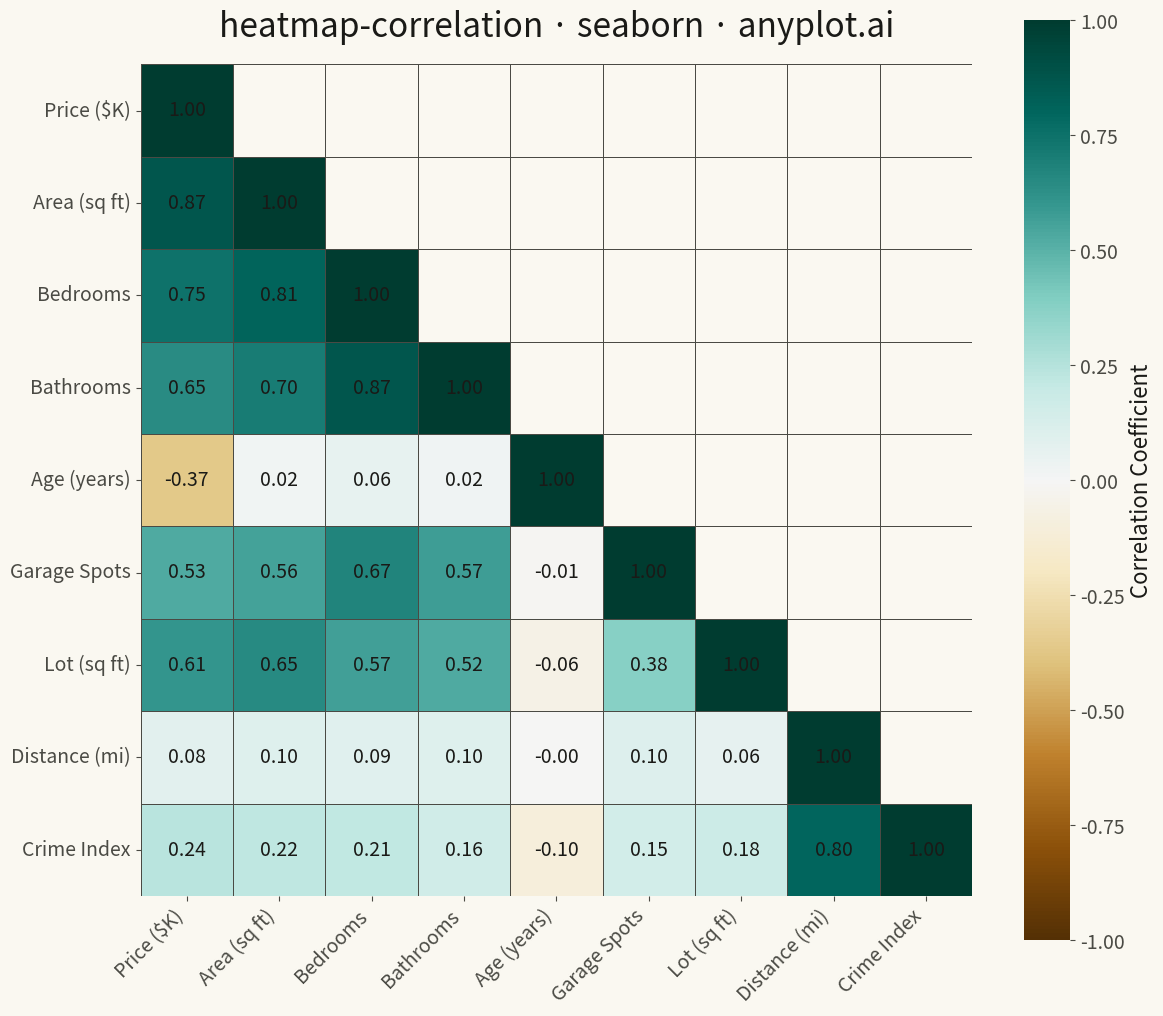

Python code for this plot:
""" anyplot.ai
heatmap-correlation: Correlation Matrix Heatmap
Library: seaborn 0.13.2 | Python 3.13.13
Quality: 71/100 | Updated: 2026-05-08
"""

import os

import matplotlib.pyplot as plt
import numpy as np
import pandas as pd
import seaborn as sns


# Theme tokens
THEME = os.getenv("ANYPLOT_THEME", "light")
PAGE_BG = "#FAF8F1" if THEME == "light" else "#1A1A17"
INK = "#1A1A17" if THEME == "light" else "#F0EFE8"
INK_SOFT = "#4A4A44" if THEME == "light" else "#B8B7B0"
ELEVATED_BG = "#FFFDF6" if THEME == "light" else "#242420"

# Data - Real estate features for correlation analysis
np.random.seed(42)
n_samples = 200

# Generate realistic correlated real estate data
sqft = np.random.normal(2000, 500, n_samples)
bedrooms = np.round(sqft / 600 + np.random.normal(0, 0.5, n_samples)).clip(1, 6)
bathrooms = np.round(bedrooms * 0.7 + np.random.normal(0, 0.3, n_samples)).clip(1, 4)
age = np.random.exponential(20, n_samples).clip(0, 80)
price = sqft * 150 + bedrooms * 15000 - age * 2000 + np.random.normal(0, 30000, n_samples)
garage = np.round(bedrooms * 0.4 + np.random.normal(0, 0.3, n_samples)).clip(0, 3)
lot_size = sqft * 2 + np.random.normal(0, 1000, n_samples)
distance_downtown = np.random.exponential(10, n_samples).clip(1, 40)
crime_rate = distance_downtown * 0.3 + np.random.normal(5, 2, n_samples)

# Create DataFrame with descriptive column names including units
df = pd.DataFrame(
    {
        "Price ($K)": price / 1000,
        "Area (sq ft)": sqft,
        "Bedrooms": bedrooms,
        "Bathrooms": bathrooms,
        "Age (years)": age,
        "Garage Spots": garage,
        "Lot (sq ft)": lot_size,
        "Distance (mi)": distance_downtown,
        "Crime Index": crime_rate,
    }
)

# Compute correlation matrix
corr_matrix = df.corr()

# Create mask for upper triangle
mask = np.triu(np.ones_like(corr_matrix, dtype=bool), k=1)

# Plot - Square format for symmetric matrix
fig, ax = plt.subplots(figsize=(12, 12), facecolor=PAGE_BG)

# Create heatmap with seaborn
sns.heatmap(
    corr_matrix,
    mask=mask,
    annot=True,
    fmt=".2f",
    cmap="BrBG",
    center=0,
    vmin=-1,
    vmax=1,
    square=True,
    linewidths=0.5,
    linecolor=INK_SOFT,
    cbar_kws={"shrink": 0.8, "label": "Correlation Coefficient"},
    annot_kws={"size": 14, "color": INK},
    ax=ax,
)

# Style
ax.set_facecolor(PAGE_BG)
ax.set_title("heatmap-correlation · seaborn · anyplot.ai", fontsize=24, pad=20, color=INK)
ax.set_xlabel("", fontsize=0)
ax.set_ylabel("", fontsize=0)
ax.tick_params(axis="both", labelsize=14, colors=INK_SOFT)

# Rotate labels for readability
plt.xticks(rotation=45, ha="right")
plt.yticks(rotation=0)

# Style colorbar
cbar = ax.collections[0].colorbar
cbar.ax.tick_params(labelsize=14, colors=INK_SOFT)
cbar.ax.set_ylabel("Correlation Coefficient", fontsize=16, color=INK)
cbar.ax.yaxis.set_label_position("right")
cbar.ax.set_facecolor(PAGE_BG)

plt.tight_layout()
plt.savefig(f"plot-{THEME}.png", dpi=300, bbox_inches="tight", facecolor=PAGE_BG)
